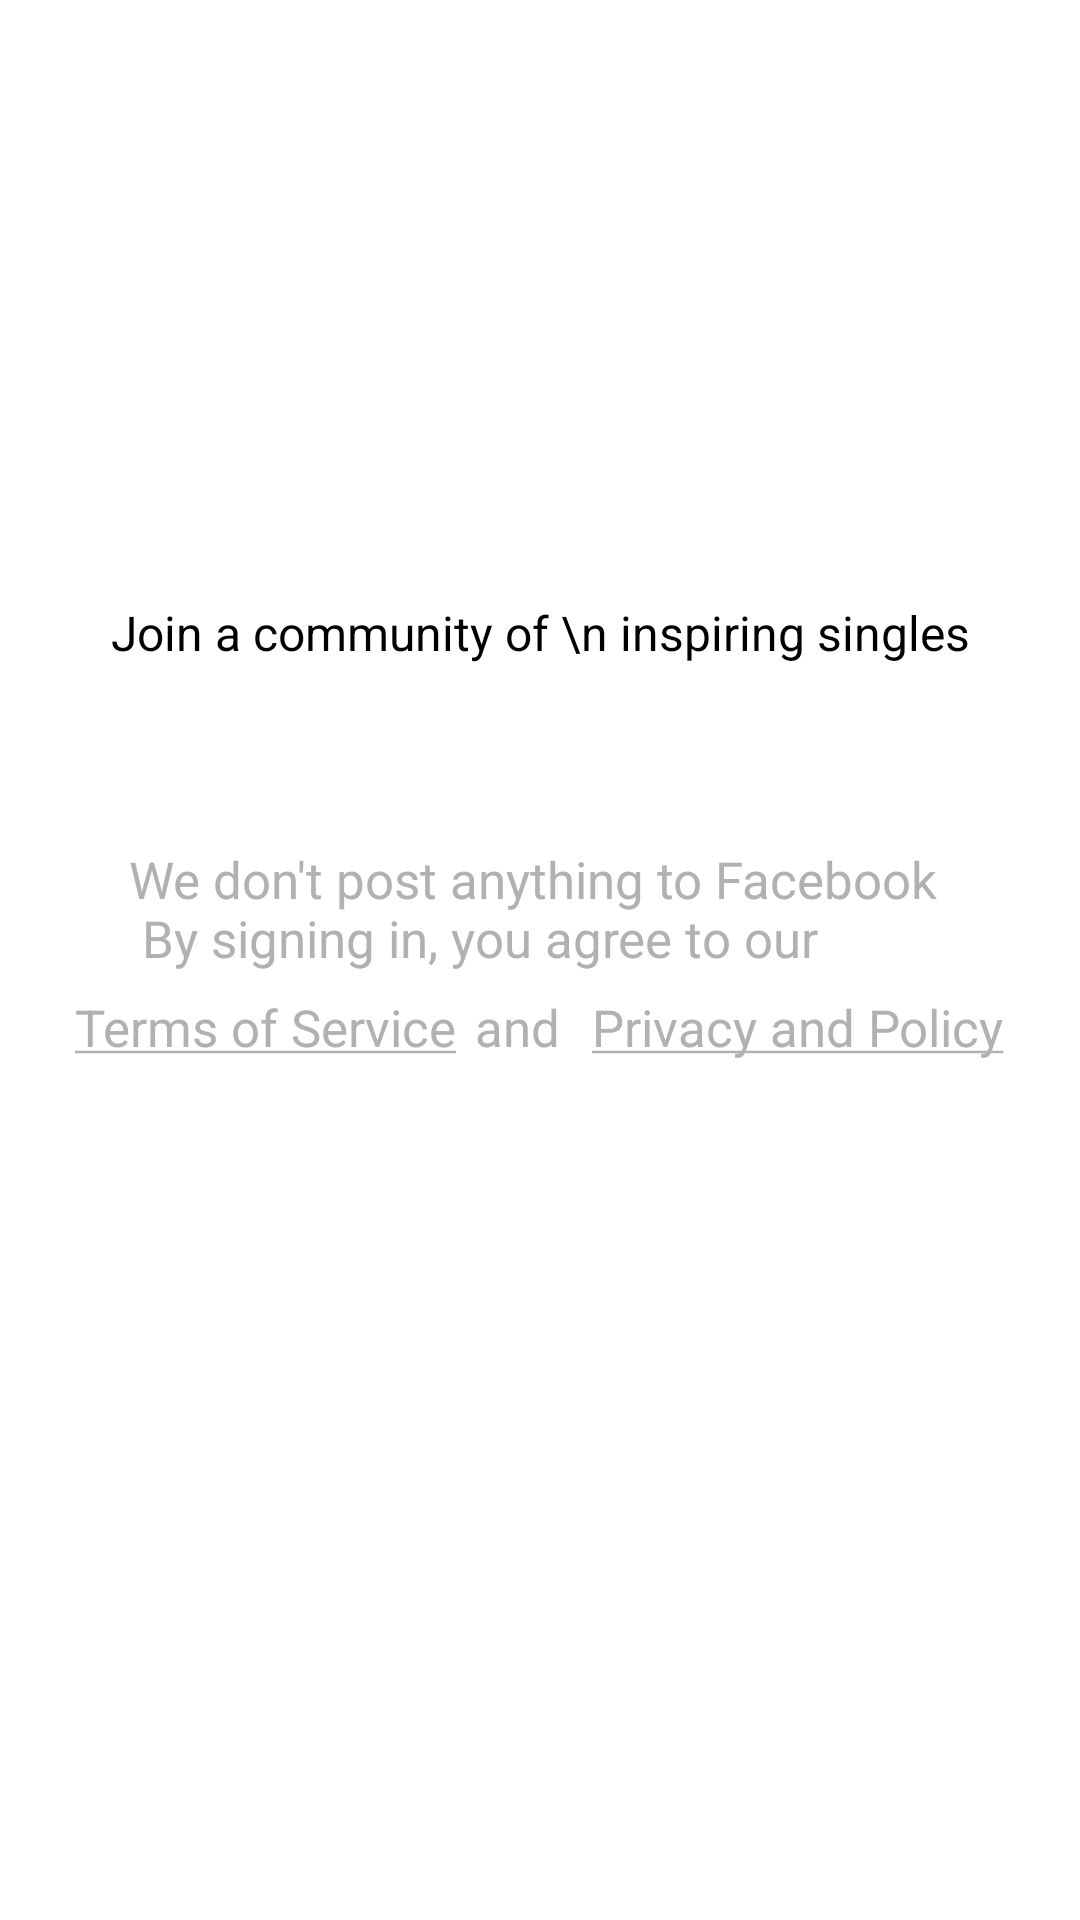

Layout XML and referenced resources for this Android screen:
<!-- AndroidManifest.xml: application theme AppTheme -->
<!-- res/layout/activity_login.xml -->
<?xml version="1.0" encoding="utf-8"?>
<RelativeLayout xmlns:android="http://schemas.android.com/apk/res/android"
    android:layout_width="match_parent"
    android:layout_height="match_parent"
    android:background="@color/white">

    <ScrollView
        android:layout_width="match_parent"
        android:layout_height="match_parent"
        android:fillViewport="true">

        <RelativeLayout
            android:layout_width="match_parent"
            android:layout_height="match_parent">

            <ImageView
                android:layout_width="100dp"
                android:layout_height="100dp"
                android:layout_centerHorizontal="true"
                android:layout_marginTop="@dimen/dp10"
                android:src="@drawable/ic_soul_logo" />

            <RelativeLayout
                android:id="@+id/relative_layout"
                android:layout_width="match_parent"
                android:layout_height="wrap_content"
                android:layout_marginLeft="@dimen/dp10"
                android:layout_marginRight="@dimen/dp10"
                android:layout_marginTop="@dimen/dp80"
                android:background="@drawable/group_2">


                <RelativeLayout
                    android:layout_width="wrap_content"
                    android:layout_height="wrap_content"
                    android:layout_centerHorizontal="true"
                    android:layout_marginTop="@dimen/dp80">

                    <ImageView
                        android:layout_width="wrap_content"
                        android:layout_height="wrap_content"
                        android:layout_centerHorizontal="true"
                        android:layout_centerVertical="true"
                        android:src="@drawable/login_profile" />
                </RelativeLayout>
            </RelativeLayout>

            <TextView
                android:id="@+id/join_text"
                style="@style/latoRagular"
                android:layout_width="match_parent"
                android:layout_height="wrap_content"
                android:layout_below="@+id/relative_layout"
                android:layout_marginTop="@dimen/dp40"
                android:gravity="center_horizontal"
                android:text="Join a community of \n inspiring singles"
                android:textColor="#000000"
                android:textSize="@dimen/text_16" />

            <RelativeLayout
                android:layout_width="match_parent"
                android:layout_height="wrap_content"
                android:layout_alignParentBottom="true"
                android:layout_below="@+id/join_text"
                android:layout_marginBottom="30dp">

                <LinearLayout
                    android:id="@+id/fb_login_ly"
                    android:layout_width="match_parent"
                    android:layout_height="50dp"
                    android:layout_marginLeft="@dimen/dp30"
                    android:layout_marginRight="@dimen/margin_30"
                    android:background="@drawable/cancel_selector_gradient"
                    android:gravity="center_horizontal|center_vertical">

                    <TextView
                        android:id="@+id/fb_login_tv"
                        style="@style/latoBlack"
                        android:layout_width="wrap_content"
                        android:layout_height="wrap_content"
                        android:gravity="center_horizontal"
                        android:letterSpacing="0.07"
                        android:text="@string/login_with_facebook"
                        android:textColor="@color/white"
                        android:textSize="@dimen/text_size_14sp"
                        android:textStyle="normal" />
                </LinearLayout>

                <LinearLayout
                    android:layout_width="match_parent"
                    android:layout_height="wrap_content"
                    android:layout_below="@+id/fb_login_ly"
                    android:layout_marginTop="@dimen/dp10"
                    android:orientation="vertical">

                    <TextView
                        style="@style/latoRagular"
                        android:layout_width="wrap_content"
                        android:layout_height="wrap_content"
                        android:layout_gravity="center_horizontal"
                        android:text="@string/we_don_t_post_anything_to_facebook_n_by_signing_in_you_agree_to_our"
                        android:textColor="@color/color_B1B1B1"
                        android:textSize="@dimen/dp17" />


                    <LinearLayout
                        android:layout_width="match_parent"
                        android:layout_height="wrap_content"
                        android:layout_gravity="center_horizontal"
                        android:layout_marginTop="@dimen/dp5"
                        android:gravity="center_horizontal"
                        android:orientation="horizontal">


                        <TextView
                            android:id="@+id/terms_of_services_tv"
                            style="@style/latoRagular"
                            android:layout_width="wrap_content"
                            android:layout_height="wrap_content"
                            android:padding="@dimen/dp2"
                            android:text="@string/terms_of_service"
                            android:textColor="@color/color_B1B1B1"
                            android:textSize="@dimen/dp17" />

                        <TextView
                            style="@style/latoRagular"
                            android:layout_width="wrap_content"
                            android:layout_height="wrap_content"
                            android:text=" and  "
                            android:textColor="@color/color_B1B1B1"

                            android:textSize="@dimen/dp17" />

                        <TextView
                            android:id="@+id/privacy_policy_tv"
                            style="@style/latoRagular"
                            android:layout_width="wrap_content"
                            android:layout_height="wrap_content"
                            android:padding="@dimen/dp2"
                            android:text="@string/privacy_and_policy"
                            android:textColor="@color/color_B1B1B1"
                            android:textSize="@dimen/dp17" />
                    </LinearLayout>

                    <TextView
                        android:layout_width="match_parent"
                        android:layout_height="@dimen/dp15" />
                </LinearLayout>

            </RelativeLayout>
        </RelativeLayout>
    </ScrollView>
</RelativeLayout>
<!-- resources referenced by this layout -->
<resources>
  <color name="color_B1B1B1">#B1B1B1</color>
  <color name="white">#ffffff</color>
  <dimen name="dp10">10dp</dimen>
  <dimen name="dp15">15dp</dimen>
  <dimen name="dp17">17dp</dimen>
  <dimen name="dp2">2dp</dimen>
  <dimen name="dp30">30dp</dimen>
  <dimen name="dp40">40dp</dimen>
  <dimen name="dp5">5dp</dimen>
  <dimen name="dp80">80dp</dimen>
  <dimen name="margin_30">30dp</dimen>
  <dimen name="text_16">16sp</dimen>
  <dimen name="text_size_14sp">14sp</dimen>
  <string name="login_with_facebook">Login With Facebook</string>
  <string name="privacy_and_policy"><u>Privacy and Policy</u></string>
  <string name="terms_of_service"><u>Terms of Service</u></string>
  <string name="we_don_t_post_anything_to_facebook_n_by_signing_in_you_agree_to_our">We don\'t post anything to Facebook \n    By signing in, you agree to our</string>
  <style name="latoBlack" parent="TextAppearance.AppCompat">
          <item name="fontPath">fonts/Lato-Black.ttf</item>
      </style>
  <style name="latoRagular" parent="TextAppearance.AppCompat">
          <item name="fontPath">fonts/Lato-Regular.ttf</item>
      </style>
  <style name="AppTheme" parent="Theme.AppCompat.Light.NoActionBar">
          
          <item name="colorPrimary">@color/colorPrimary</item>
          <item name="colorPrimaryDark">@color/colorPrimaryDark</item>
          <item name="colorAccent">@color/colorAccent</item>
  
  
          
      </style>
  <color name="colorPrimary">#ff4b52</color>
  <color name="colorPrimaryDark">@color/color_status_bar</color>
  <color name="colorAccent">#FF4081</color>
  <color name="color_status_bar">#e73f44</color>
</resources>
